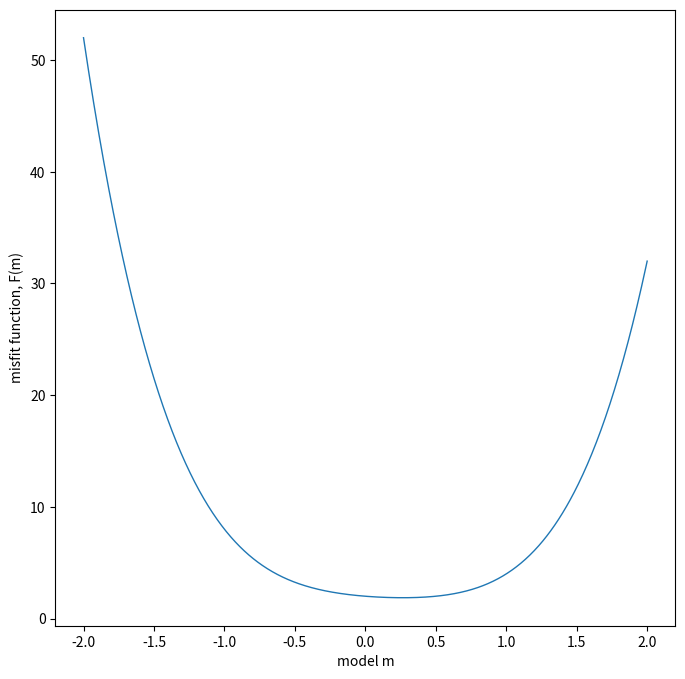

The matplotlib source for this figure:
import numpy as np
import matplotlib.pyplot as plt
from scipy import optimize
import numpy.linalg as la
#from scipy.linalg import lstsq

# Iterative Newton algorithm
# See Tarantola (2005), Eq. 6.291.
# See lab_newton.pdf for instructions to this lab exercise.
#
# Applied Seismology, GEOS 626, University of Alaska Fairbanks
# Inverse Problems and Parameter Estimation, GEOS 627, University of Alaska Fairbanks
#
# [redacted]

plt.rcParams['figure.figsize'] = 8, 8
plt.rcParams['lines.linewidth'] = 1

# define a misfit function and its derivatives
# note: our 'model vector' is one-dimensional

# coefficients of polynomial function
P = np.array([2, -1, 2, -1, 2])          # non-quadratic
#P = np.array([0, 0, 2, -1, 2])           # quadratic

#F = @(m) ( np.polyval(P,m) )
def F(m):
    fm = P[0]*m**4 + P[1]*m**3 + P[2]*m**2 + P[3]*m + P[4]
    return fm
def g(m):
    gm = np.array(4*P[0]*m**3 + 3*P[1]*m**2 + 2*P[2]*m + P[3])
    return gm
def H(m):
    Hm = np.array(12*P[0]*m**2 + 6*P[1]*m + 2*P[2])
    return Hm

# specify bounds for choosing initial model (and for plotting)
mA = -2
mB = 2
mplot = np.array(np.linspace(mA,mB,1000))

# COMPUTE MINIMUM OF MISFIT FUNCTION HERE USING BUILT-IN PYTHON FUNCTION (scipy's fminbound)



plt.plot(mplot,F(mplot))
# PLOT PYTHON MINIMUM HERE

plt.xlabel('model m')
plt.ylabel('misfit function, F(m)')
plt.show()

# initial model
m0 = np.array([-1.5])
#m0 = mA + (mB-mA)*np.random.rand()

# IMPLEMENT ITERATIVE NEWTON ALGORITHM HERE (see notes_taylor.pdf)

